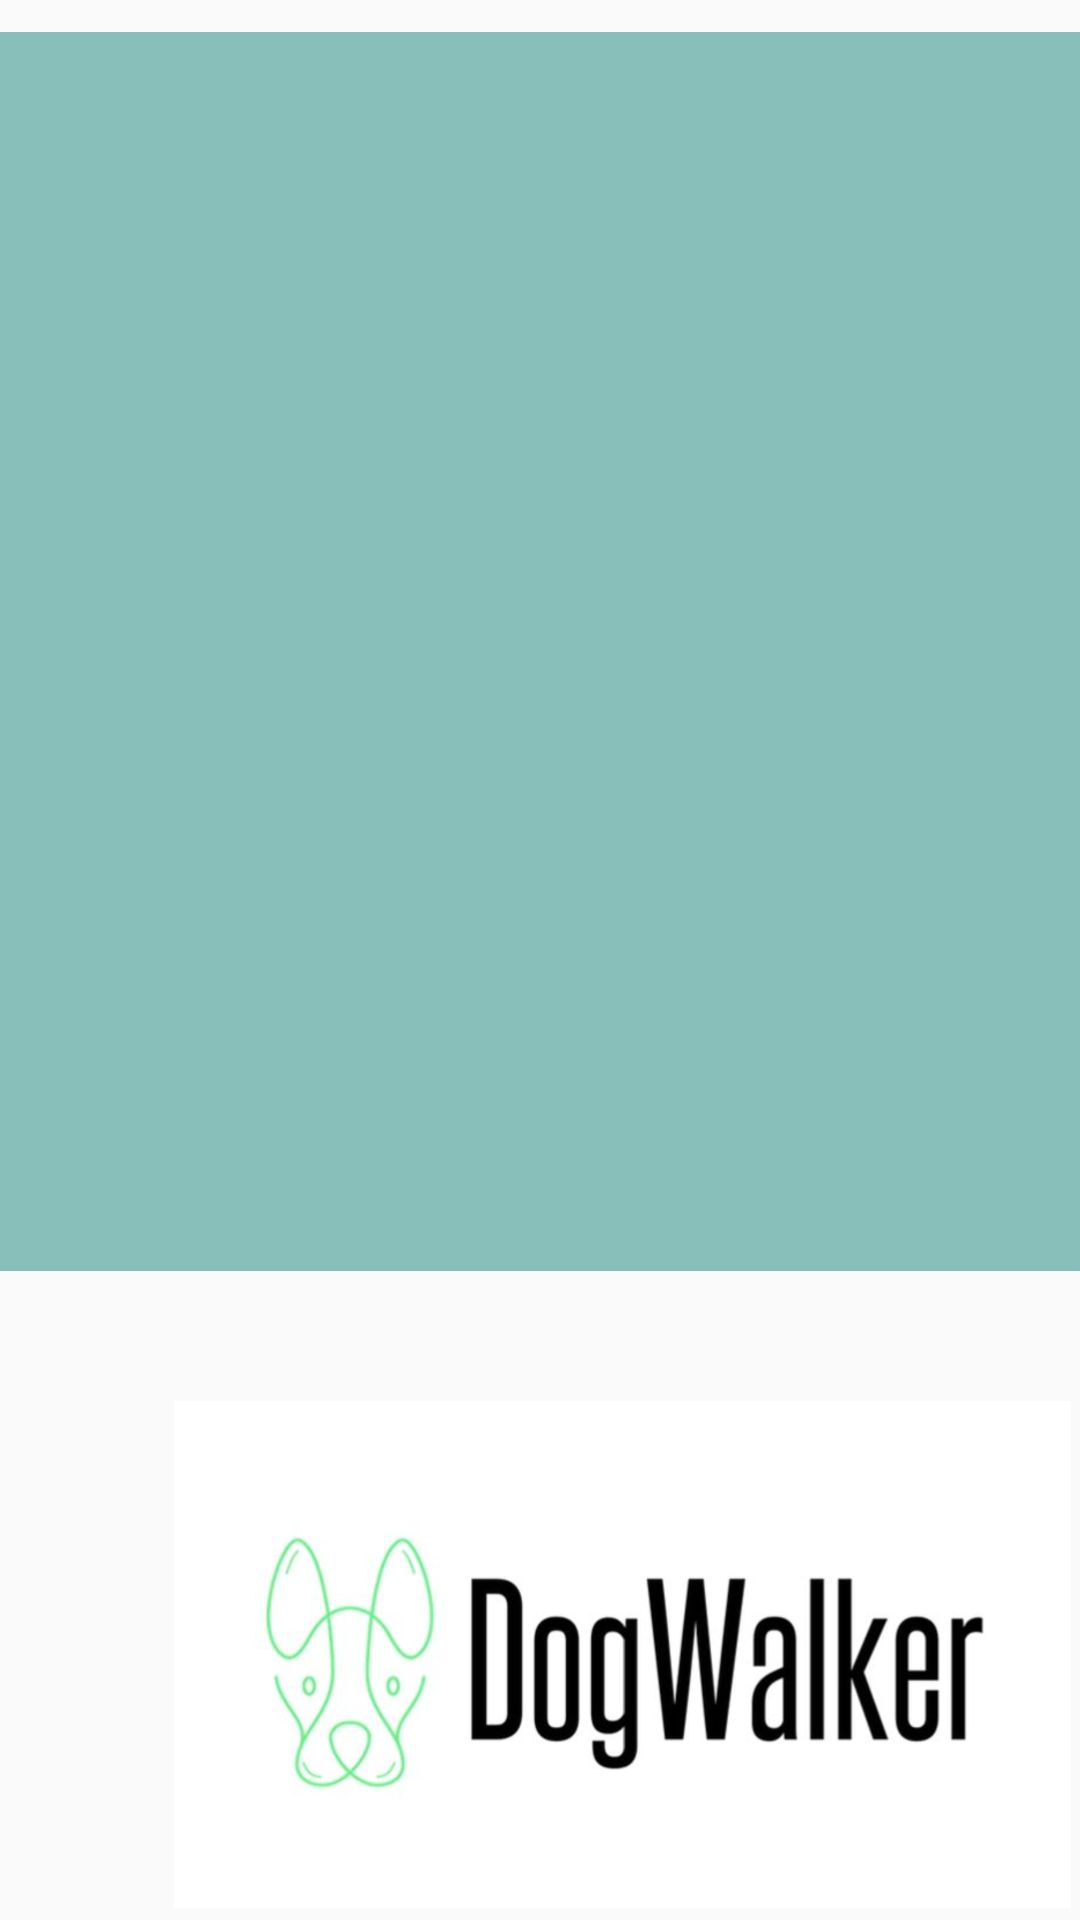

Write the Android layout XML for this screen, with the resource values it uses.
<!-- AndroidManifest.xml: application theme Theme.AppCompat.Light -->
<!-- res/layout/country_details.xml -->
<?xml version="1.0" encoding="utf-8"?>
<androidx.constraintlayout.widget.ConstraintLayout xmlns:android="http://schemas.android.com/apk/res/android"
    xmlns:tools="http://schemas.android.com/tools"
    android:layout_width="match_parent"
    android:layout_height="match_parent"
    xmlns:app="http://schemas.android.com/apk/res-auto">

    <TextView
        android:id="@+id/tvDetails"
        android:layout_width="384dp"
        android:layout_height="413dp"
        android:background="#88BFBA"
        android:paddingLeft="20dp"
        android:textColor="#000000"
        android:textSize="24sp"
        app:layout_constraintBottom_toBottomOf="parent"
        app:layout_constraintEnd_toEndOf="parent"
        app:layout_constraintHorizontal_bias="0.516"
        app:layout_constraintStart_toStartOf="parent"
        app:layout_constraintTop_toTopOf="parent"
        app:layout_constraintVertical_bias="0.047" />

    <ImageView
        android:id="@+id/imageView2"
        android:layout_width="415dp"
        android:layout_height="169dp"
        android:layout_marginBottom="4dp"
        app:layout_constraintBottom_toBottomOf="parent"
        app:srcCompat="@drawable/logo4"
        tools:layout_editor_absoluteX="-3dp" />

</androidx.constraintlayout.widget.ConstraintLayout>
<!-- resources referenced by this layout -->
<resources>
  <!-- drawable logo4: png bitmap (drawable-hdpi, 341304 bytes) -->
</resources>
